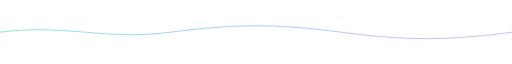
t = 0.00 s
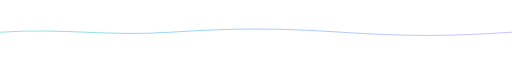
t = 0.63 s
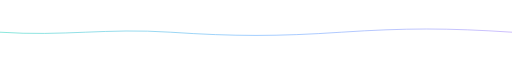
t = 1.88 s
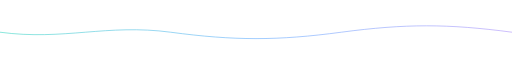
t = 2.50 s
t = 3.13 s: frame unchanged from t = 1.88 s, image omitted
t = 4.38 s: frame unchanged from t = 0.63 s, image omitted

The animated SVG that drew these frames (rendered in a browser with its animation timeline set to each time). Animation: 1 SMIL element (animate=1); one cycle of 5.00 s, repeats indefinitely.

<svg width="1200" height="45" viewBox="0 0 1200 45" xmlns="http://www.w3.org/2000/svg">
<defs><linearGradient id="g"><stop stop-color="#2dd4bf"/><stop offset=".5" stop-color="#58a6ff"/><stop offset="1" stop-color="#a78bfa"/></linearGradient></defs>
<path d="M0 23 C150 3 250 43 400 23 S650 3 800 23 S1050 43 1200 23" fill="none" stroke="url(#g)" stroke-width="2" opacity=".65">
<animate attributeName="d" dur="5s" repeatCount="indefinite" values="M0 23 C150 3 250 43 400 23 S650 3 800 23 S1050 43 1200 23;M0 23 C150 43 250 3 400 23 S650 43 800 23 S1050 3 1200 23;M0 23 C150 3 250 43 400 23 S650 3 800 23 S1050 43 1200 23"/>
</path></svg>
